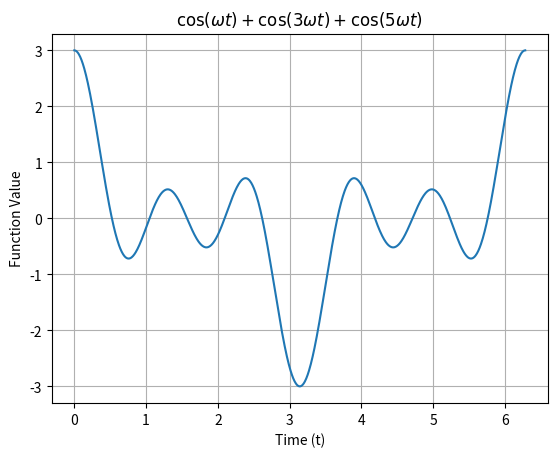

Write the Python code that produced this figure.
import numpy as np
import matplotlib.pyplot as plt

t = np.linspace(0, 2*np.pi, 1000)
omega = 1.0
y = np.cos(omega * t) + np.cos(3 * omega * t) + np.cos(5 * omega * t)

plt.plot(t, y)
plt.title(r'$\cos(\omega t) + \cos(3\omega t) + \cos(5\omega t)$')
plt.xlabel('Time (t)')
plt.ylabel('Function Value')
plt.grid(True)

plt.savefig('a1_fig4.png')
